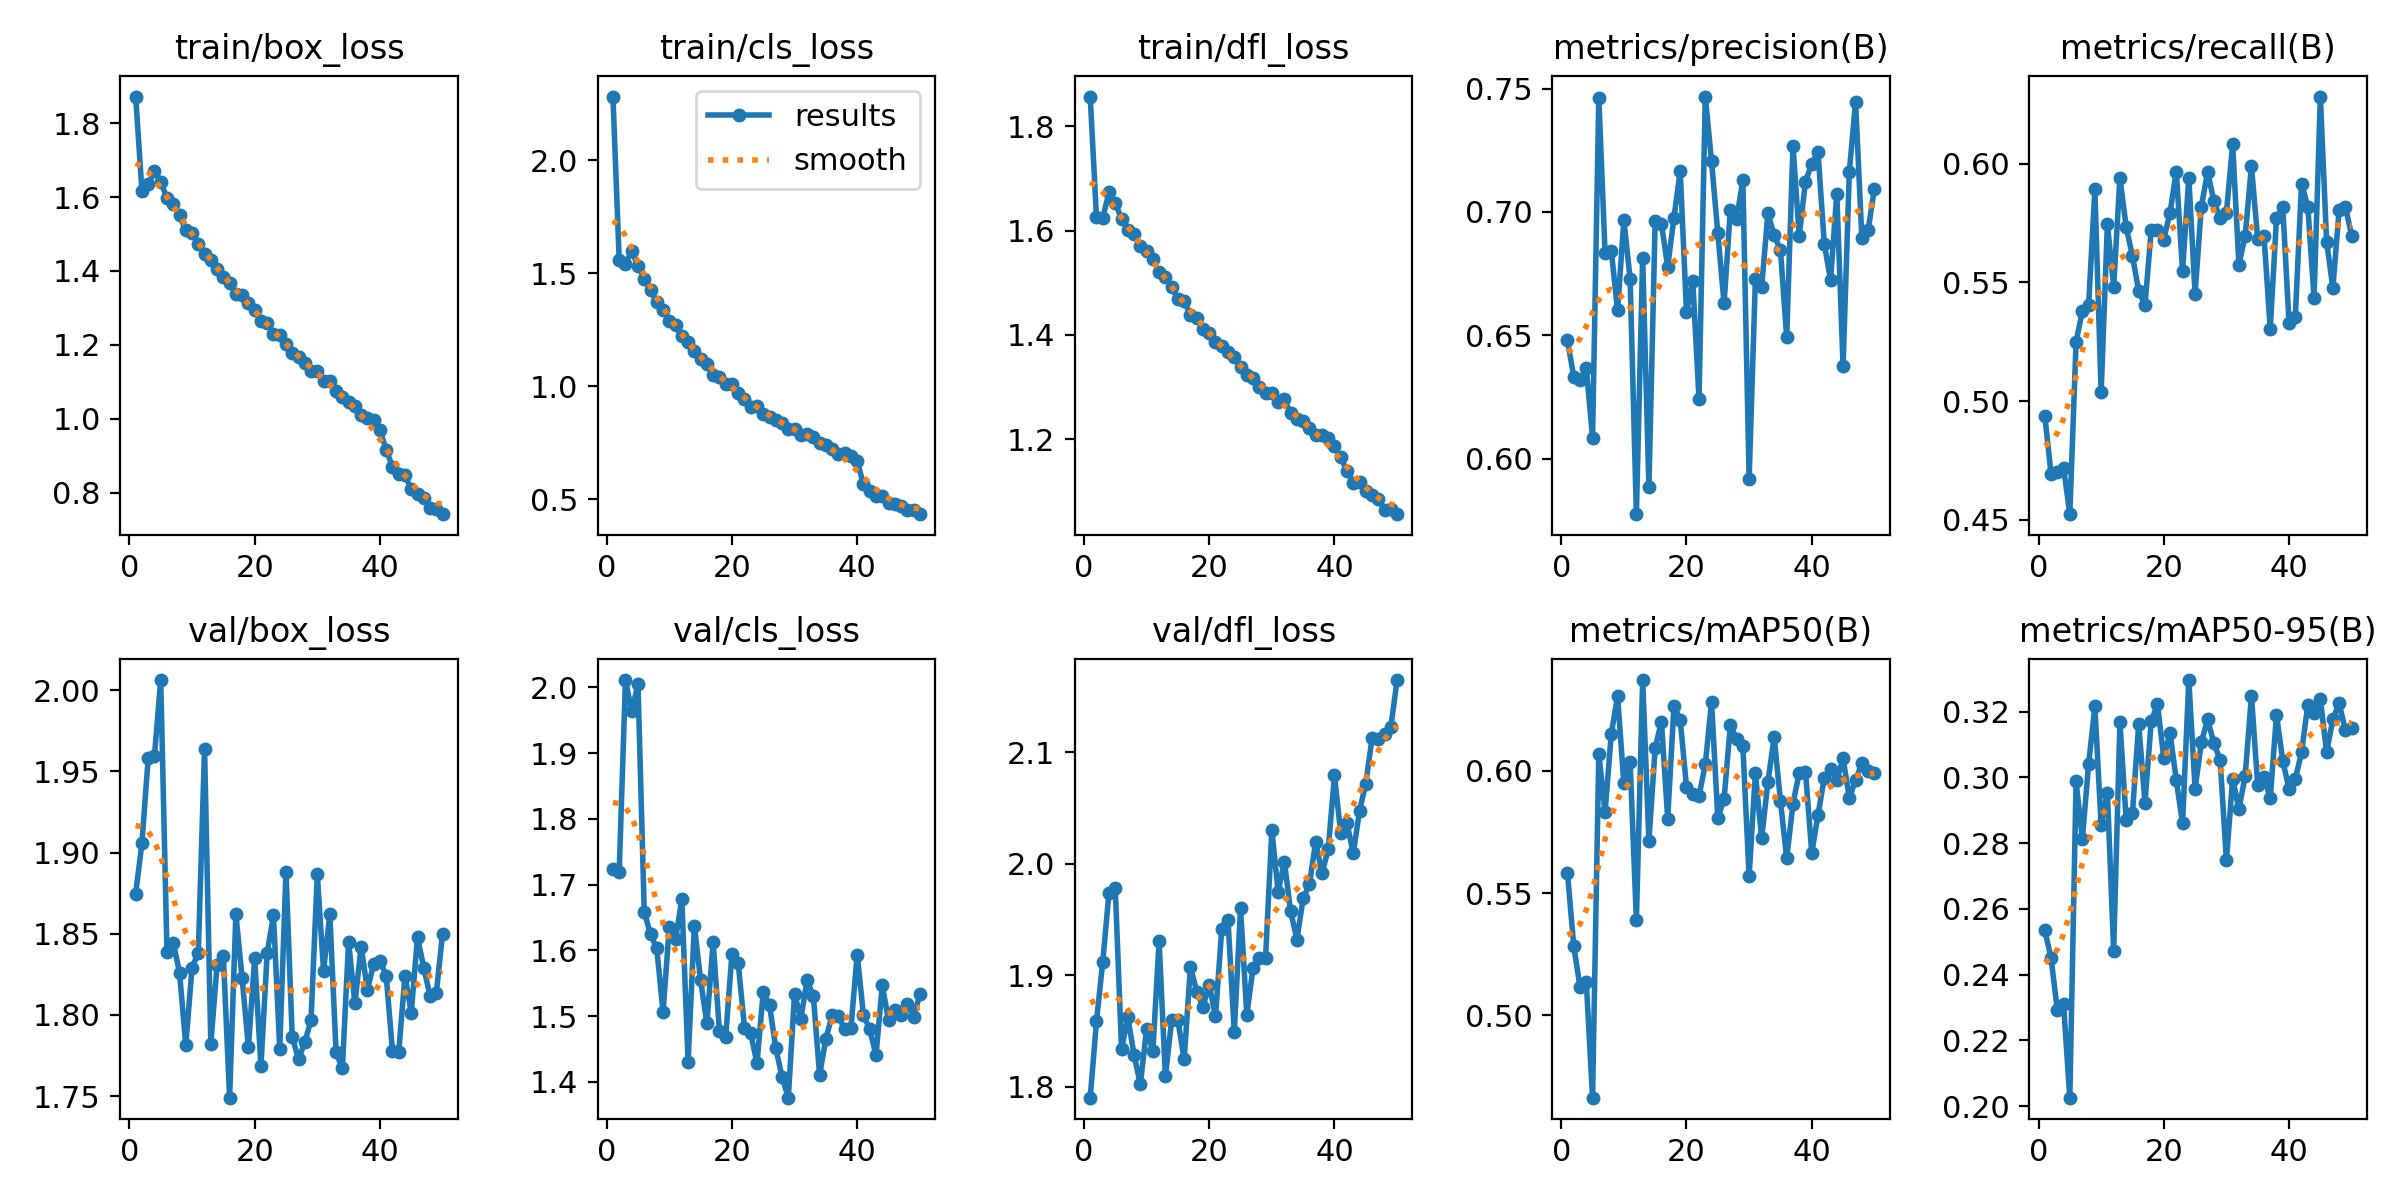

The data file committed next to this chart (first rows):
epoch, time, train/box_loss, train/cls_loss, train/dfl_loss, metrics/precision(B), metrics/recall(B), metrics/mAP50(B), metrics/mAP50-95(B), val/box_loss, val/cls_loss, val/dfl_loss, lr/pg0, lr/pg1, lr/pg2
1, 96.06, 1.872, 2.283, 1.857, 0.6479, 0.4939, 0.5582, 0.2535, 1.875, 1.724, 1.79, 0.003321, 0.003321, 0.003321
2, 183.7, 1.616, 1.559, 1.626, 0.6333, 0.4694, 0.5284, 0.2452, 1.906, 1.72, 1.859, 0.006522, 0.006522, 0.006522
3, 270.2, 1.635, 1.543, 1.624, 0.6319, 0.4701, 0.5116, 0.2293, 1.958, 2.011, 1.912, 0.009592, 0.009592, 0.009592
4, 356.4, 1.67, 1.598, 1.674, 0.6368, 0.4719, 0.5139, 0.231, 1.959, 1.963, 1.974, 0.009406, 0.009406, 0.009406
5, 443.1, 1.641, 1.534, 1.654, 0.6086, 0.4523, 0.4663, 0.2026, 2.006, 2.005, 1.978, 0.009208, 0.009208, 0.009208
6, 529.4, 1.596, 1.477, 1.623, 0.7463, 0.525, 0.607, 0.2988, 1.839, 1.658, 1.834, 0.00901, 0.00901, 0.00901
7, 616.2, 1.58, 1.424, 1.602, 0.6833, 0.5379, 0.5832, 0.2813, 1.845, 1.624, 1.862, 0.008812, 0.008812, 0.008812
8, 702.5, 1.55, 1.372, 1.594, 0.6842, 0.5403, 0.6153, 0.3039, 1.826, 1.603, 1.829, 0.008614, 0.008614, 0.008614
9, 788.6, 1.51, 1.337, 1.57, 0.6601, 0.5892, 0.6306, 0.3216, 1.781, 1.506, 1.802, 0.008416, 0.008416, 0.008416
10, 875.3, 1.504, 1.29, 1.56, 0.6967, 0.5037, 0.595, 0.2856, 1.829, 1.636, 1.852, 0.008218, 0.008218, 0.008218
11, 961.4, 1.472, 1.269, 1.545, 0.673, 0.5746, 0.6037, 0.2954, 1.838, 1.617, 1.832, 0.00802, 0.00802, 0.00802
12, 1048, 1.446, 1.221, 1.52, 0.5775, 0.5481, 0.539, 0.2473, 1.964, 1.677, 1.931, 0.007822, 0.007822, 0.007822
13, 1134, 1.428, 1.194, 1.512, 0.6813, 0.5941, 0.6372, 0.3167, 1.782, 1.43, 1.809, 0.007624, 0.007624, 0.007624
14, 1220, 1.404, 1.155, 1.492, 0.5885, 0.5734, 0.5714, 0.287, 1.831, 1.637, 1.86, 0.007426, 0.007426, 0.007426
15, 1307, 1.384, 1.12, 1.469, 0.6965, 0.5611, 0.6094, 0.2891, 1.836, 1.554, 1.86, 0.007228, 0.007228, 0.007228
16, 1393, 1.367, 1.1, 1.466, 0.6952, 0.5465, 0.6201, 0.3162, 1.749, 1.489, 1.825, 0.00703, 0.00703, 0.00703
17, 1479, 1.337, 1.052, 1.437, 0.6778, 0.5403, 0.5805, 0.2923, 1.862, 1.612, 1.908, 0.006832, 0.006832, 0.006832
18, 1564, 1.335, 1.04, 1.432, 0.6977, 0.5721, 0.6267, 0.3171, 1.823, 1.477, 1.885, 0.006634, 0.006634, 0.006634
19, 1649, 1.312, 1.01, 1.412, 0.7165, 0.5721, 0.6207, 0.3222, 1.78, 1.468, 1.872, 0.006436, 0.006436, 0.006436
20, 1735, 1.294, 1.009, 1.405, 0.6594, 0.5681, 0.5936, 0.306, 1.835, 1.594, 1.892, 0.006238, 0.006238, 0.006238
21, 1821, 1.265, 0.9722, 1.386, 0.6721, 0.5795, 0.5907, 0.3135, 1.769, 1.581, 1.863, 0.00604, 0.00604, 0.00604
22, 1907, 1.258, 0.9439, 1.379, 0.6241, 0.5967, 0.5898, 0.2992, 1.838, 1.482, 1.941, 0.005842, 0.005842, 0.005842
23, 1992, 1.229, 0.9096, 1.367, 0.7467, 0.555, 0.6027, 0.286, 1.862, 1.474, 1.95, 0.005644, 0.005644, 0.005644
24, 2078, 1.226, 0.9145, 1.358, 0.7205, 0.5941, 0.6283, 0.3296, 1.779, 1.428, 1.849, 0.005446, 0.005446, 0.005446
25, 2164, 1.203, 0.8769, 1.338, 0.6914, 0.5452, 0.5809, 0.2965, 1.888, 1.537, 1.96, 0.005248, 0.005248, 0.005248
26, 2251, 1.178, 0.866, 1.323, 0.6629, 0.5819, 0.5884, 0.3106, 1.786, 1.517, 1.865, 0.00505, 0.00505, 0.00505
27, 2336, 1.167, 0.8511, 1.317, 0.7007, 0.5966, 0.6187, 0.3176, 1.773, 1.451, 1.907, 0.004852, 0.004852, 0.004852
28, 2422, 1.151, 0.8393, 1.3, 0.6973, 0.5844, 0.6132, 0.3104, 1.783, 1.407, 1.916, 0.004654, 0.004654, 0.004654
29, 2507, 1.13, 0.8128, 1.289, 0.7128, 0.577, 0.6101, 0.3053, 1.797, 1.376, 1.916, 0.004456, 0.004456, 0.004456
30, 2593, 1.129, 0.8127, 1.289, 0.5918, 0.5795, 0.5571, 0.2748, 1.887, 1.534, 2.03, 0.004258, 0.004258, 0.004258
31, 2679, 1.101, 0.784, 1.272, 0.6727, 0.6082, 0.599, 0.2996, 1.827, 1.496, 1.975, 0.00406, 0.00406, 0.00406
32, 2766, 1.103, 0.7882, 1.276, 0.6696, 0.5575, 0.5724, 0.2904, 1.862, 1.555, 2.002, 0.003862, 0.003862, 0.003862
33, 2852, 1.075, 0.7754, 1.25, 0.6994, 0.5697, 0.5955, 0.3005, 1.777, 1.53, 1.958, 0.003664, 0.003664, 0.003664
34, 2938, 1.059, 0.7498, 1.239, 0.6905, 0.599, 0.6139, 0.3248, 1.767, 1.41, 1.932, 0.003466, 0.003466, 0.003466
35, 3024, 1.046, 0.7417, 1.234, 0.6847, 0.5682, 0.5877, 0.2976, 1.845, 1.466, 1.969, 0.003268, 0.003268, 0.003268
36, 3110, 1.034, 0.7204, 1.221, 0.6491, 0.5697, 0.5642, 0.3002, 1.807, 1.501, 1.982, 0.00307, 0.00307, 0.00307
37, 3196, 1.01, 0.7024, 1.208, 0.7268, 0.5306, 0.5865, 0.2937, 1.842, 1.499, 2.02, 0.002872, 0.002872, 0.002872
38, 3282, 1.001, 0.7034, 1.207, 0.6903, 0.577, 0.5993, 0.319, 1.816, 1.48, 1.991, 0.002674, 0.002674, 0.002674
39, 3368, 0.9955, 0.6894, 1.203, 0.7123, 0.5819, 0.5998, 0.305, 1.831, 1.482, 2.013, 0.002476, 0.002476, 0.002476
40, 3454, 0.9692, 0.6709, 1.186, 0.7195, 0.533, 0.5665, 0.2966, 1.833, 1.594, 2.079, 0.002278, 0.002278, 0.002278
41, 3538, 0.9154, 0.5654, 1.165, 0.7242, 0.5354, 0.5819, 0.2994, 1.824, 1.501, 2.027, 0.00208, 0.00208, 0.00208
42, 3622, 0.87, 0.535, 1.138, 0.687, 0.5917, 0.5972, 0.3076, 1.778, 1.48, 2.036, 0.001882, 0.001882, 0.001882
43, 3705, 0.8499, 0.5129, 1.116, 0.6725, 0.5819, 0.6007, 0.322, 1.777, 1.44, 2.009, 0.001684, 0.001684, 0.001684
44, 3789, 0.8471, 0.5146, 1.118, 0.7073, 0.5434, 0.5964, 0.3196, 1.824, 1.547, 2.048, 0.001486, 0.001486, 0.001486
45, 3872, 0.8082, 0.485, 1.1, 0.6375, 0.6284, 0.6051, 0.3238, 1.801, 1.494, 2.072, 0.001288, 0.001288, 0.001288
46, 3955, 0.7972, 0.4799, 1.093, 0.7164, 0.5672, 0.589, 0.3077, 1.848, 1.509, 2.113, 0.00109, 0.00109, 0.00109
47, 4038, 0.7865, 0.4698, 1.086, 0.7445, 0.5477, 0.5963, 0.3177, 1.829, 1.501, 2.112, 0.000892, 0.000892, 0.000892
48, 4121, 0.7593, 0.4544, 1.063, 0.6894, 0.5805, 0.6031, 0.3225, 1.812, 1.518, 2.117, 0.000694, 0.000694, 0.000694
49, 4205, 0.7553, 0.452, 1.066, 0.6926, 0.5819, 0.6001, 0.3144, 1.814, 1.499, 2.123, 0.000496, 0.000496, 0.000496
50, 4288, 0.7414, 0.4338, 1.056, 0.7094, 0.5697, 0.599, 0.3149, 1.85, 1.533, 2.165, 0.000298, 0.000298, 0.000298
